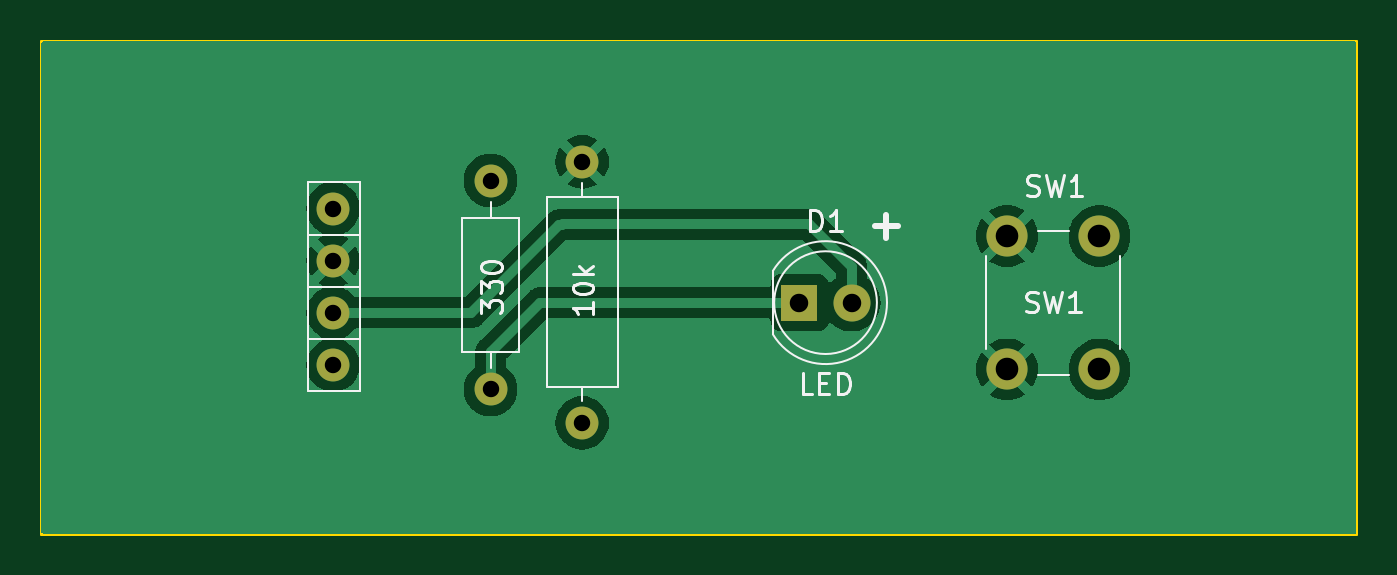
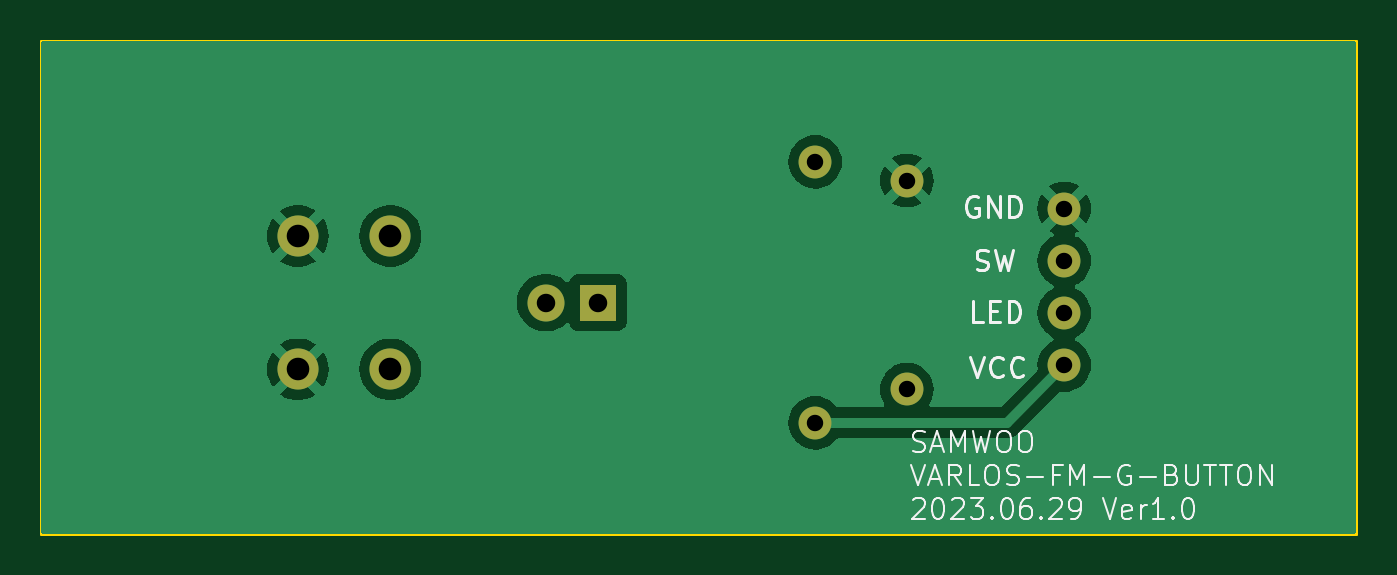
Circuit board: 11 layer files. Board 64.0 x 24.0 mm.
- bottom_copper: laserpointer-B_Cu.gbr (20625 bytes)
- bottom_mask: laserpointer-B_Mask.gbr (1059 bytes)
- paste: laserpointer-B_Paste.gbr (455 bytes)
- bottom_silk: laserpointer-B_Silkscreen.gbr (24454 bytes)
- outline: laserpointer-Edge_Cuts.gbr (607 bytes)
- top_copper: laserpointer-F_Cu.gbr (25041 bytes)
- top_mask: laserpointer-F_Mask.gbr (1059 bytes)
- paste: laserpointer-F_Paste.gbr (455 bytes)
- top_silk: laserpointer-F_Silkscreen.gbr (10916 bytes)
- drill: laserpointer-NPTH.drl (272 bytes)
- drill: laserpointer-PTH.drl (652 bytes)

=== bottom_copper: laserpointer-B_Cu.gbr (20625 bytes, source omitted) ===
=== bottom_mask: laserpointer-B_Mask.gbr ===
%TF.GenerationSoftware,KiCad,Pcbnew,7.0.2*%
%TF.CreationDate,2023-06-29T18:38:04+09:00*%
%TF.ProjectId,laserpointer,6c617365-7270-46f6-996e-7465722e6b69,rev?*%
%TF.SameCoordinates,Original*%
%TF.FileFunction,Soldermask,Bot*%
%TF.FilePolarity,Negative*%
%FSLAX46Y46*%
G04 Gerber Fmt 4.6, Leading zero omitted, Abs format (unit mm)*
G04 Created by KiCad (PCBNEW 7.0.2) date 2023-06-29 18:38:04*
%MOMM*%
%LPD*%
G01*
G04 APERTURE LIST*
%ADD10C,2.000000*%
%ADD11C,1.600000*%
%ADD12O,1.600000X1.600000*%
%ADD13R,1.800000X1.800000*%
%ADD14C,1.800000*%
G04 APERTURE END LIST*
D10*
%TO.C,SW1*%
X145850000Y-79100000D03*
X145850000Y-72600000D03*
X150350000Y-79100000D03*
X150350000Y-72600000D03*
%TD*%
D11*
%TO.C,330*%
X120720000Y-69910000D03*
D12*
X120720000Y-80070000D03*
%TD*%
D11*
%TO.C,REF\u002A\u002A*%
X113060000Y-78890000D03*
X113060000Y-76350000D03*
X113060000Y-73810000D03*
X113060000Y-71270000D03*
%TD*%
%TO.C,10k*%
X125180000Y-69000000D03*
D12*
X125180000Y-81700000D03*
%TD*%
D13*
%TO.C,D1*%
X135750000Y-75850000D03*
D14*
X138290000Y-75850000D03*
%TD*%
M02*

=== paste: laserpointer-B_Paste.gbr ===
%TF.GenerationSoftware,KiCad,Pcbnew,7.0.2*%
%TF.CreationDate,2023-06-29T18:38:04+09:00*%
%TF.ProjectId,laserpointer,6c617365-7270-46f6-996e-7465722e6b69,rev?*%
%TF.SameCoordinates,Original*%
%TF.FileFunction,Paste,Bot*%
%TF.FilePolarity,Positive*%
%FSLAX46Y46*%
G04 Gerber Fmt 4.6, Leading zero omitted, Abs format (unit mm)*
G04 Created by KiCad (PCBNEW 7.0.2) date 2023-06-29 18:38:04*
%MOMM*%
%LPD*%
G01*
G04 APERTURE LIST*
G04 APERTURE END LIST*
M02*

=== bottom_silk: laserpointer-B_Silkscreen.gbr (24454 bytes, source omitted) ===
=== outline: laserpointer-Edge_Cuts.gbr ===
%TF.GenerationSoftware,KiCad,Pcbnew,7.0.2*%
%TF.CreationDate,2023-06-29T18:38:04+09:00*%
%TF.ProjectId,laserpointer,6c617365-7270-46f6-996e-7465722e6b69,rev?*%
%TF.SameCoordinates,Original*%
%TF.FileFunction,Profile,NP*%
%FSLAX46Y46*%
G04 Gerber Fmt 4.6, Leading zero omitted, Abs format (unit mm)*
G04 Created by KiCad (PCBNEW 7.0.2) date 2023-06-29 18:38:04*
%MOMM*%
%LPD*%
G01*
G04 APERTURE LIST*
%TA.AperFunction,Profile*%
%ADD10C,0.150000*%
%TD*%
G04 APERTURE END LIST*
D10*
X98850000Y-63100000D02*
X162850000Y-63100000D01*
X162850000Y-87100000D01*
X98850000Y-87100000D01*
X98850000Y-63100000D01*
M02*

=== top_copper: laserpointer-F_Cu.gbr (25041 bytes, source omitted) ===
=== top_mask: laserpointer-F_Mask.gbr ===
%TF.GenerationSoftware,KiCad,Pcbnew,7.0.2*%
%TF.CreationDate,2023-06-29T18:38:04+09:00*%
%TF.ProjectId,laserpointer,6c617365-7270-46f6-996e-7465722e6b69,rev?*%
%TF.SameCoordinates,Original*%
%TF.FileFunction,Soldermask,Top*%
%TF.FilePolarity,Negative*%
%FSLAX46Y46*%
G04 Gerber Fmt 4.6, Leading zero omitted, Abs format (unit mm)*
G04 Created by KiCad (PCBNEW 7.0.2) date 2023-06-29 18:38:04*
%MOMM*%
%LPD*%
G01*
G04 APERTURE LIST*
%ADD10C,2.000000*%
%ADD11C,1.600000*%
%ADD12O,1.600000X1.600000*%
%ADD13R,1.800000X1.800000*%
%ADD14C,1.800000*%
G04 APERTURE END LIST*
D10*
%TO.C,SW1*%
X145850000Y-79100000D03*
X145850000Y-72600000D03*
X150350000Y-79100000D03*
X150350000Y-72600000D03*
%TD*%
D11*
%TO.C,330*%
X120720000Y-69910000D03*
D12*
X120720000Y-80070000D03*
%TD*%
D11*
%TO.C,REF\u002A\u002A*%
X113060000Y-78890000D03*
X113060000Y-76350000D03*
X113060000Y-73810000D03*
X113060000Y-71270000D03*
%TD*%
%TO.C,10k*%
X125180000Y-69000000D03*
D12*
X125180000Y-81700000D03*
%TD*%
D13*
%TO.C,D1*%
X135750000Y-75850000D03*
D14*
X138290000Y-75850000D03*
%TD*%
M02*

=== paste: laserpointer-F_Paste.gbr ===
%TF.GenerationSoftware,KiCad,Pcbnew,7.0.2*%
%TF.CreationDate,2023-06-29T18:38:04+09:00*%
%TF.ProjectId,laserpointer,6c617365-7270-46f6-996e-7465722e6b69,rev?*%
%TF.SameCoordinates,Original*%
%TF.FileFunction,Paste,Top*%
%TF.FilePolarity,Positive*%
%FSLAX46Y46*%
G04 Gerber Fmt 4.6, Leading zero omitted, Abs format (unit mm)*
G04 Created by KiCad (PCBNEW 7.0.2) date 2023-06-29 18:38:04*
%MOMM*%
%LPD*%
G01*
G04 APERTURE LIST*
G04 APERTURE END LIST*
M02*

=== top_silk: laserpointer-F_Silkscreen.gbr (10916 bytes, source omitted) ===
=== drill: laserpointer-NPTH.drl ===
M48
; DRILL file {KiCad 7.0.2} date Thu Jun 29 18:38:00 2023
; FORMAT={-:-/ absolute / metric / decimal}
; #@! TF.CreationDate,2023-06-29T18:38:00+09:00
; #@! TF.GenerationSoftware,Kicad,Pcbnew,7.0.2
; #@! TF.FileFunction,NonPlated,1,2,NPTH
FMAT,2
METRIC
%
G90
G05
T0
M30

=== drill: laserpointer-PTH.drl ===
M48
; DRILL file {KiCad 7.0.2} date Thu Jun 29 18:38:00 2023
; FORMAT={-:-/ absolute / metric / decimal}
; #@! TF.CreationDate,2023-06-29T18:38:00+09:00
; #@! TF.GenerationSoftware,Kicad,Pcbnew,7.0.2
; #@! TF.FileFunction,Plated,1,2,PTH
FMAT,2
METRIC
; #@! TA.AperFunction,Plated,PTH,ComponentDrill
T1C0.800
; #@! TA.AperFunction,Plated,PTH,ComponentDrill
T2C0.900
; #@! TA.AperFunction,Plated,PTH,ComponentDrill
T3C1.100
%
G90
G05
T1
X113.06Y-71.27
X113.06Y-73.81
X113.06Y-76.35
X113.06Y-78.89
X120.72Y-69.91
X120.72Y-80.07
X125.18Y-69.0
X125.18Y-81.7
T2
X135.75Y-75.85
X138.29Y-75.85
T3
X145.85Y-72.6
X145.85Y-79.1
X150.35Y-72.6
X150.35Y-79.1
T0
M30

